Run: headless pygame with SDL's dummy video driver; simulated clock (each Clock.tick advances the game by its frame time, no real sleeping); random seed 0; keys injected as events and as key.get_pressed() state; mouse plan: one left click at the window centre at the start of phase 2, then a move to the lower-right quarter at the start of phase 3.
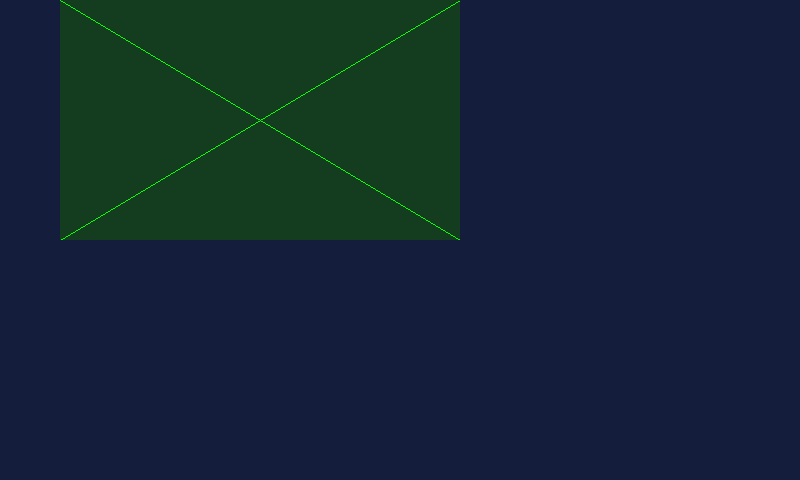
Frame 1 of 4 · flips 1–60 · no input
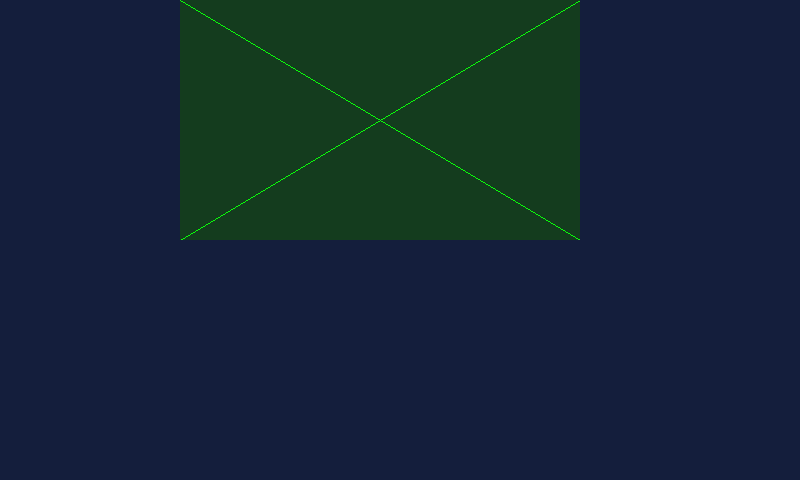
Frame 2 of 4 · flips 61–180 · clicked the window centre · tapped SPACE, RETURN · held RIGHT (→), D
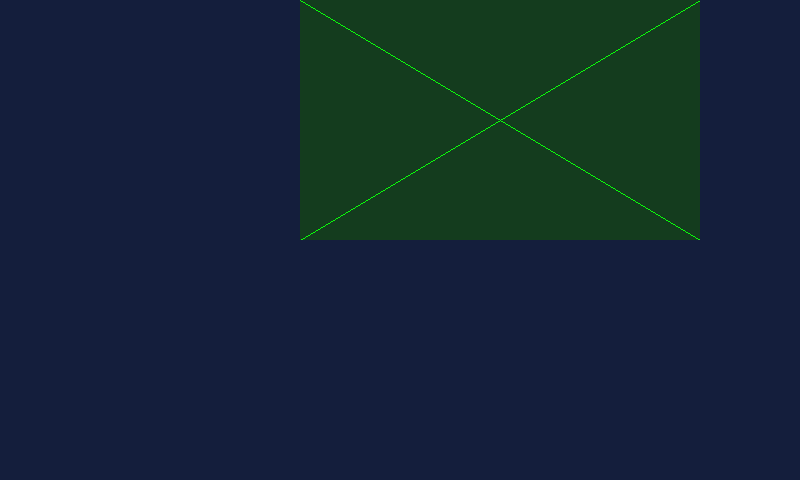
Frame 3 of 4 · flips 181–300 · moved the mouse to the lower-right quarter · held DOWN (↓), S
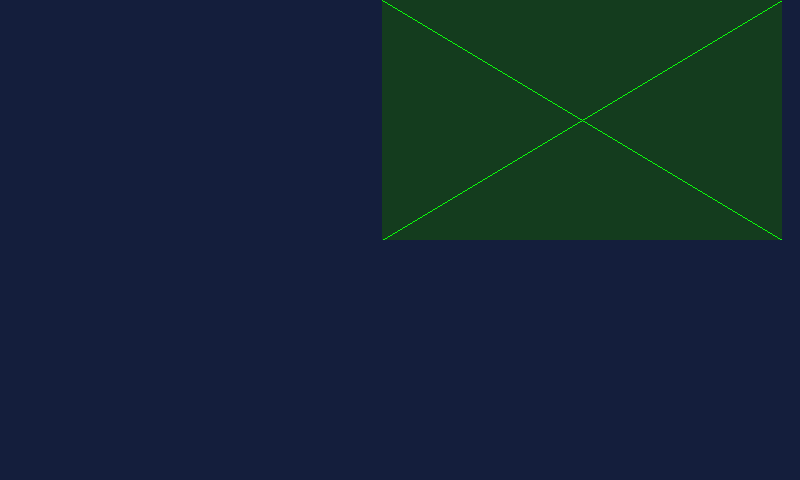
Frame 4 of 4 · flips 301–420 · held LEFT (←), A, UP (↑), W

The pygame program that drew these frames:

# -*- coding : utf8 -*-
import pygame as pg


def dprint(*args, **kwargs):
    print(*args, **kwargs, flush=True)


def get_pygame_attribut(entier: int):
    for attribut in dir(pg):
        if attribut[0] in "AZERTYUIOPMLKJUHGFDSQWXCVBN":
            if entier == getattr(pg, attribut):
                dprint("Event:", attribut)
                return


pg.init()
screen = pg.display.set_mode((800, 480), pg.RESIZABLE, 24)

dprint([att for att in dir(screen) if att[0] not in "AZERTYUIOPMLKJUHGFDSQWXCVBN"])

clock = pg.time.Clock()

running: bool = True
new_fps: str = ""
last_fps: str = ""
w: int = 0
h: int = 0
w, h = screen.get_size()
# quarterscreen = screen.subsurface(0, 0, w//2, h//2)
quarterscreen = pg.Surface((w//2, h//2))
quarterscreen.fill((20, 60, 30))
pg.draw.line(quarterscreen, (10, 250, 10), (0, 0), (w//2, h//2), 1)
pg.draw.line(quarterscreen, (10, 250, 10), (w//2, 0), (0, h//2), 1)

x, y = 0, 0
dx = 1
while running:
    if x > 400 or x < 0:
        dx *= -1
    x += dx
    screen.fill((20, 30, 60))
    screen.blit(quarterscreen, (x, y))
    pg.display.update()

    fps = clock.tick(25)
    new_fps = f"{clock.get_fps():3.0f} FPS"
    if new_fps != last_fps:
        pg.display.set_caption(new_fps)
        last_fps = new_fps

    for event in pg.event.get():
        if event.type == pg.QUIT:
            running = False
        elif event.type in [pg.WINDOWCLOSE, 
                pg.JOYDEVICEADDED, 
                pg.AUDIODEVICEADDED,
                pg.AUDIO_S8,
                pg.AUDIO_S16,
                pg.ACTIVEEVENT,
                pg.TEXTEDITING,
                pg.VIDEOEXPOSE,
                pg.WINDOWENTER,
                pg.WINDOWSHOWN,
                pg.WINDOWMOVED,
                pg.WINDOWMINIMIZED,
                pg.WINDOWRESTORED,
                pg.WINDOWFOCUSGAINED, 
                pg.WINDOWFOCUSLOST]:
            pass
        elif event.type in [pg.VIDEORESIZE]:
            w, h = screen.get_size()
            quarterscreen = screen.subsurface(0, 0, w//2, h//2)
        elif event.type in [pg.KMOD_LGUI]:
            pass 
        elif event.type in [pg.MOUSEWHEEL]:
            pass 
        elif event.type in [pg.MOUSEBUTTONDOWN]:
            pass 
        elif event.type in [pg.MOUSEBUTTONUP]:
            pass 
        elif event.type in [pg.KEYDOWN]:
            pass 
        elif event.type in [pg.KEYUP]:
            if event.key == pg.K_ESCAPE:
                running = False
        else:
            get_pygame_attribut(event.type)


pg.quit()
